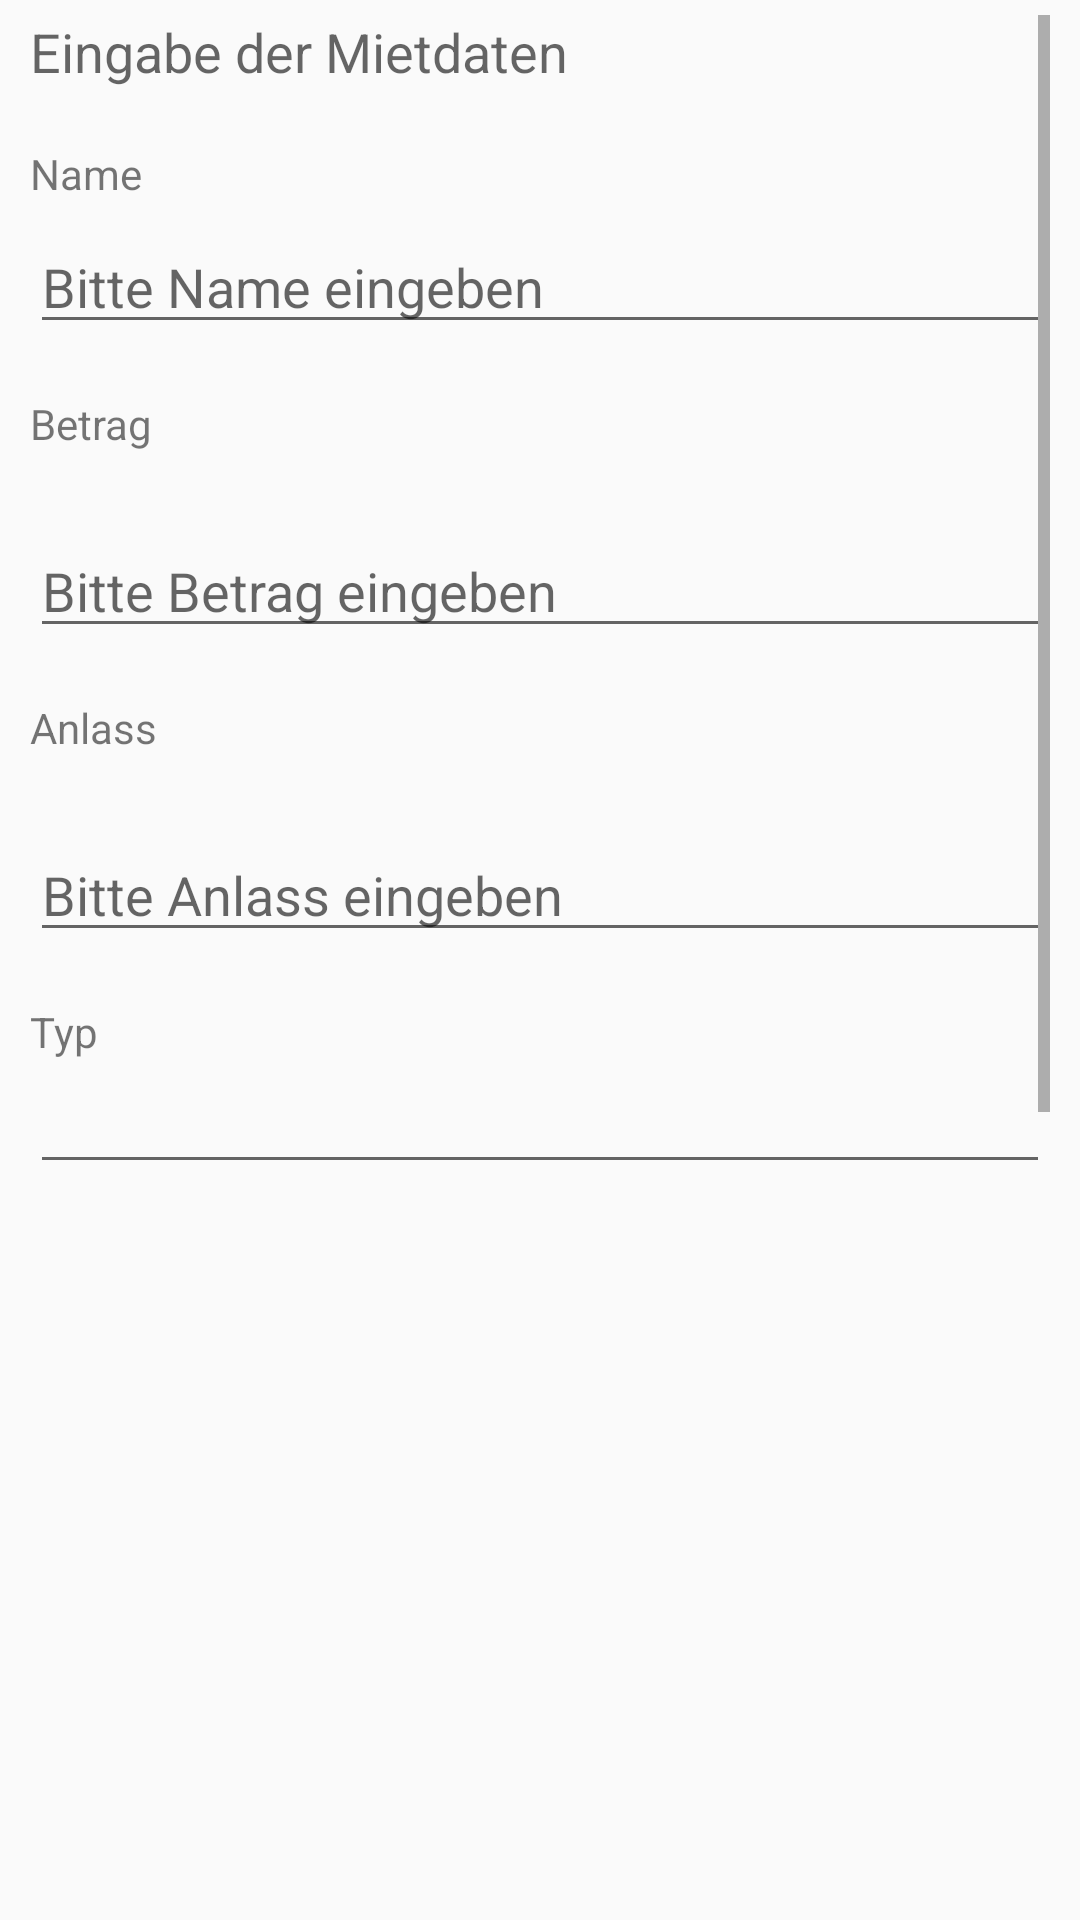

Reconstruct the res/layout file that produces this screen, plus the resources it refers to.
<!-- AndroidManifest.xml: application theme AppTheme -->
<!-- res/layout/fragment_mieteingabe.xml -->
<FrameLayout xmlns:android="http://schemas.android.com/apk/res/android"
    xmlns:tools="http://schemas.android.com/tools"
    android:layout_width="match_parent"
    android:layout_height="match_parent"
    tools:context="layout.Mieteingabe"
    android:paddingLeft="10dp"
    android:paddingRight="10dp"
    android:paddingTop="5dp">

    

    <ScrollView
        android:layout_width="wrap_content"
        android:layout_height="409dp"
        android:id="@+id/scrollView"
        android:scrollIndicators="right">

        <RelativeLayout
            android:layout_width="match_parent"
            android:layout_height="match_parent">

            <TextView
                android:layout_width="wrap_content"
                android:layout_height="wrap_content"
                android:textAppearance="?android:attr/textAppearanceMedium"
                android:text="Eingabe der Mietdaten"
                android:id="@+id/header_text"
                android:layout_gravity="left|top" />

            <EditText
                android:layout_width="match_parent"
                android:layout_height="wrap_content"
                android:id="@+id/name_edit"
                android:layout_marginTop="44dp"
                android:layout_alignParentStart="true"
                android:hint="Bitte Name eingeben"
                android:layout_below="@+id/header_text" />

            <TextView
                android:layout_width="wrap_content"
                android:layout_height="wrap_content"
                android:text="Betrag"
                android:id="@+id/Betrag_view"
                android:layout_marginTop="17dp"
                android:layout_below="@+id/name_edit"
                android:layout_alignParentStart="true" />

            <TextView
                android:layout_width="wrap_content"
                android:layout_height="wrap_content"
                android:text="Name"
                android:id="@+id/Name_view"
                android:layout_below="@+id/header_text"
                android:layout_alignParentStart="true"
                android:layout_marginTop="19dp" />

            <EditText
                android:layout_width="match_parent"
                android:layout_height="wrap_content"
                android:id="@+id/betrag_edit"
                android:layout_below="@+id/Betrag_view"
                android:layout_alignParentStart="true"
                android:layout_marginTop="24dp"
                android:hint="Bitte Betrag eingeben" />

            <TextView
                android:layout_width="wrap_content"
                android:layout_height="wrap_content"
                android:text="Anlass"
                android:id="@+id/Anlass_view"
                android:layout_below="@+id/betrag_edit"
                android:layout_alignParentStart="true"
                android:layout_marginTop="17dp" />

            <EditText
                android:layout_width="match_parent"
                android:layout_height="wrap_content"
                android:id="@+id/anlass_edit"
                android:layout_marginTop="24dp"
                android:hint="Bitte Anlass eingeben"
                android:layout_below="@+id/Anlass_view"
                android:layout_alignParentStart="true" />

            <TextView
                android:layout_width="wrap_content"
                android:layout_height="wrap_content"
                android:text="Typ"
                android:id="@+id/Typ_view"
                android:layout_below="@+id/anlass_edit"
                android:layout_alignParentStart="true"
                android:layout_marginTop="17dp" />

            <EditText
                android:layout_width="match_parent"
                android:layout_height="wrap_content"
                android:id="@+id/typ_edit"
                android:layout_gravity="left|bottom"
                android:layout_below="@+id/Typ_view"
                android:layout_alignParentStart="true" />

            <Button
                android:layout_width="match_parent"
                android:layout_height="wrap_content"
                android:text="Eintragen"
                android:id="@+id/eintragen_button"
                android:layout_gravity="center_horizontal|bottom"
                android:layout_alignParentBottom="false"
                android:layout_alignParentStart="true"
                android:layout_alignWithParentIfMissing="false"
                android:layout_alignParentRight="false"
                android:layout_alignParentTop="false"
                android:layout_below="@+id/typ_edit"
                android:layout_marginTop="20dp" />

        </RelativeLayout>
    </ScrollView>

</FrameLayout>
<!-- resources referenced by this layout -->
<resources>
  <style name="AppTheme" parent="Theme.AppCompat.Light.DarkActionBar">
          
          <item name="colorPrimary">@color/colorPrimary</item>
          <item name="colorPrimaryDark">@color/colorPrimaryDark</item>
          <item name="colorAccent">@color/colorAccent</item>
      </style>
  <color name="colorPrimary">#3949AB</color>
  <color name="colorPrimaryDark">#283593</color>
  <color name="colorAccent">#F44336</color>
</resources>
